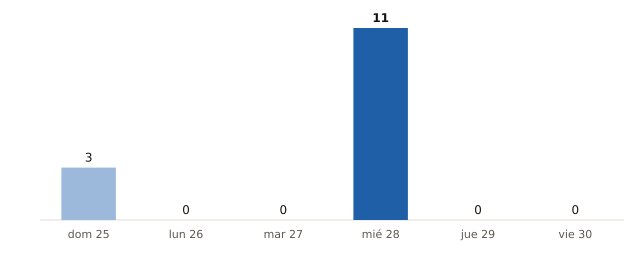

Data behind this chart, as committed beside it:
fecha, municipios_prob_90_o_mas
2026-10-25, 3
2026-10-26, 0
2026-10-27, 0
2026-10-28, 11
2026-10-29, 0
2026-10-30, 0
